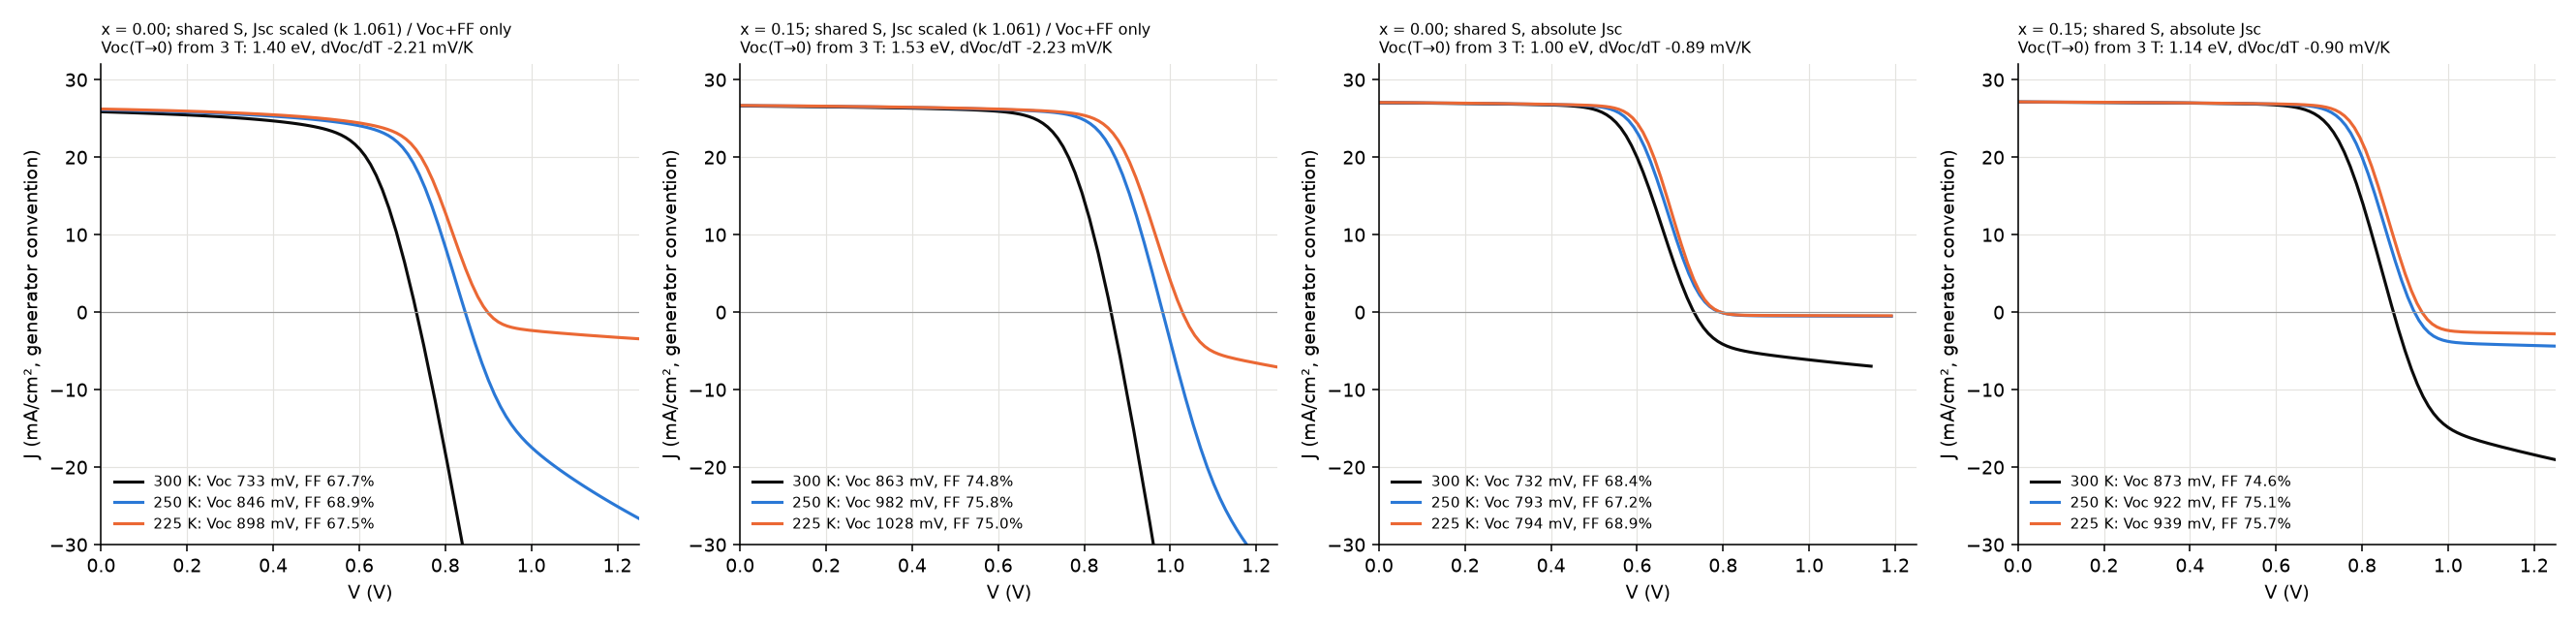

Data behind this chart, as committed beside it:
fit, x, T, status, Rs, Voc_mV, Jsc, FF, eta, max_d2JdV2_below_Voc, at_V, rollover_ratio_Voc_plus_0p2, V_ext_max, Voc_T0_intercept_eV, dVoc_dT_mVK
shared S, Jsc scaled (k 1.061) / Voc+FF …, 0.0, 300.0, ok, 2.3, 732.9, 25.86, 67.72, 12.83, -3.787, 0.02, 1.323, 2.404, 1.397, -2.211
shared S, Jsc scaled (k 1.061) / Voc+FF …, 0.0, 250.0, ok, 2.3, 846.2, 26.12, 68.87, 15.22, 405.7, 0.8341, 0.2315, 1.305, 1.397, -2.211
shared S, Jsc scaled (k 1.061) / Voc+FF …, 0.0, 225.0, ok, 2.3, 898.1, 26.22, 67.48, 15.89, 2245, 0.8881, 0.06269, 1.298, 1.397, -2.211
shared S, Jsc scaled (k 1.061) / Voc+FF …, 0.15, 300.0, ok, 2.3, 862.7, 26.61, 74.75, 17.16, -0.766, 0.02, 1.332, 6.145, 1.534, -2.231
shared S, Jsc scaled (k 1.061) / Voc+FF …, 0.15, 250.0, ok, 2.3, 982.4, 26.66, 75.76, 19.84, -0.6068, 0.02955, 0.3651, 1.404, 1.534, -2.231
shared S, Jsc scaled (k 1.061) / Voc+FF …, 0.15, 225.0, ok, 2.3, 1028, 26.68, 75.01, 20.57, 1704, 1.015, 0.08199, 1.318, 1.534, -2.231
shared S, absolute Jsc, 0.0, 300.0, ok, 2.0, 732, 27.03, 68.37, 13.53, 1655, 0.715, 0.0653, 1.144, 1.002, -0.887
shared S, absolute Jsc, 0.0, 250.0, ok, 2.0, 792.7, 27.05, 67.17, 14.4, 2568, 0.733, 0.01068, 1.191, 1.002, -0.887
shared S, absolute Jsc, 0.0, 225.0, ok, 2.0, 794.4, 27.06, 68.9, 14.81, 3038, 0.7442, 0.007411, 1.191, 1.002, -0.887
shared S, absolute Jsc, 0.15, 300.0, ok, 2.0, 872.9, 27.12, 74.62, 17.66, 514.2, 0.8629, 0.08524, 1.31, 1.143, -0.8961
shared S, absolute Jsc, 0.15, 250.0, ok, 2.0, 921.6, 27.13, 75.14, 18.79, 2199, 0.9049, 0.01483, 1.309, 1.143, -0.8961
shared S, absolute Jsc, 0.15, 225.0, ok, 2.0, 939.1, 27.14, 75.67, 19.29, 2767, 0.9268, 0.01153, 1.306, 1.143, -0.8961
